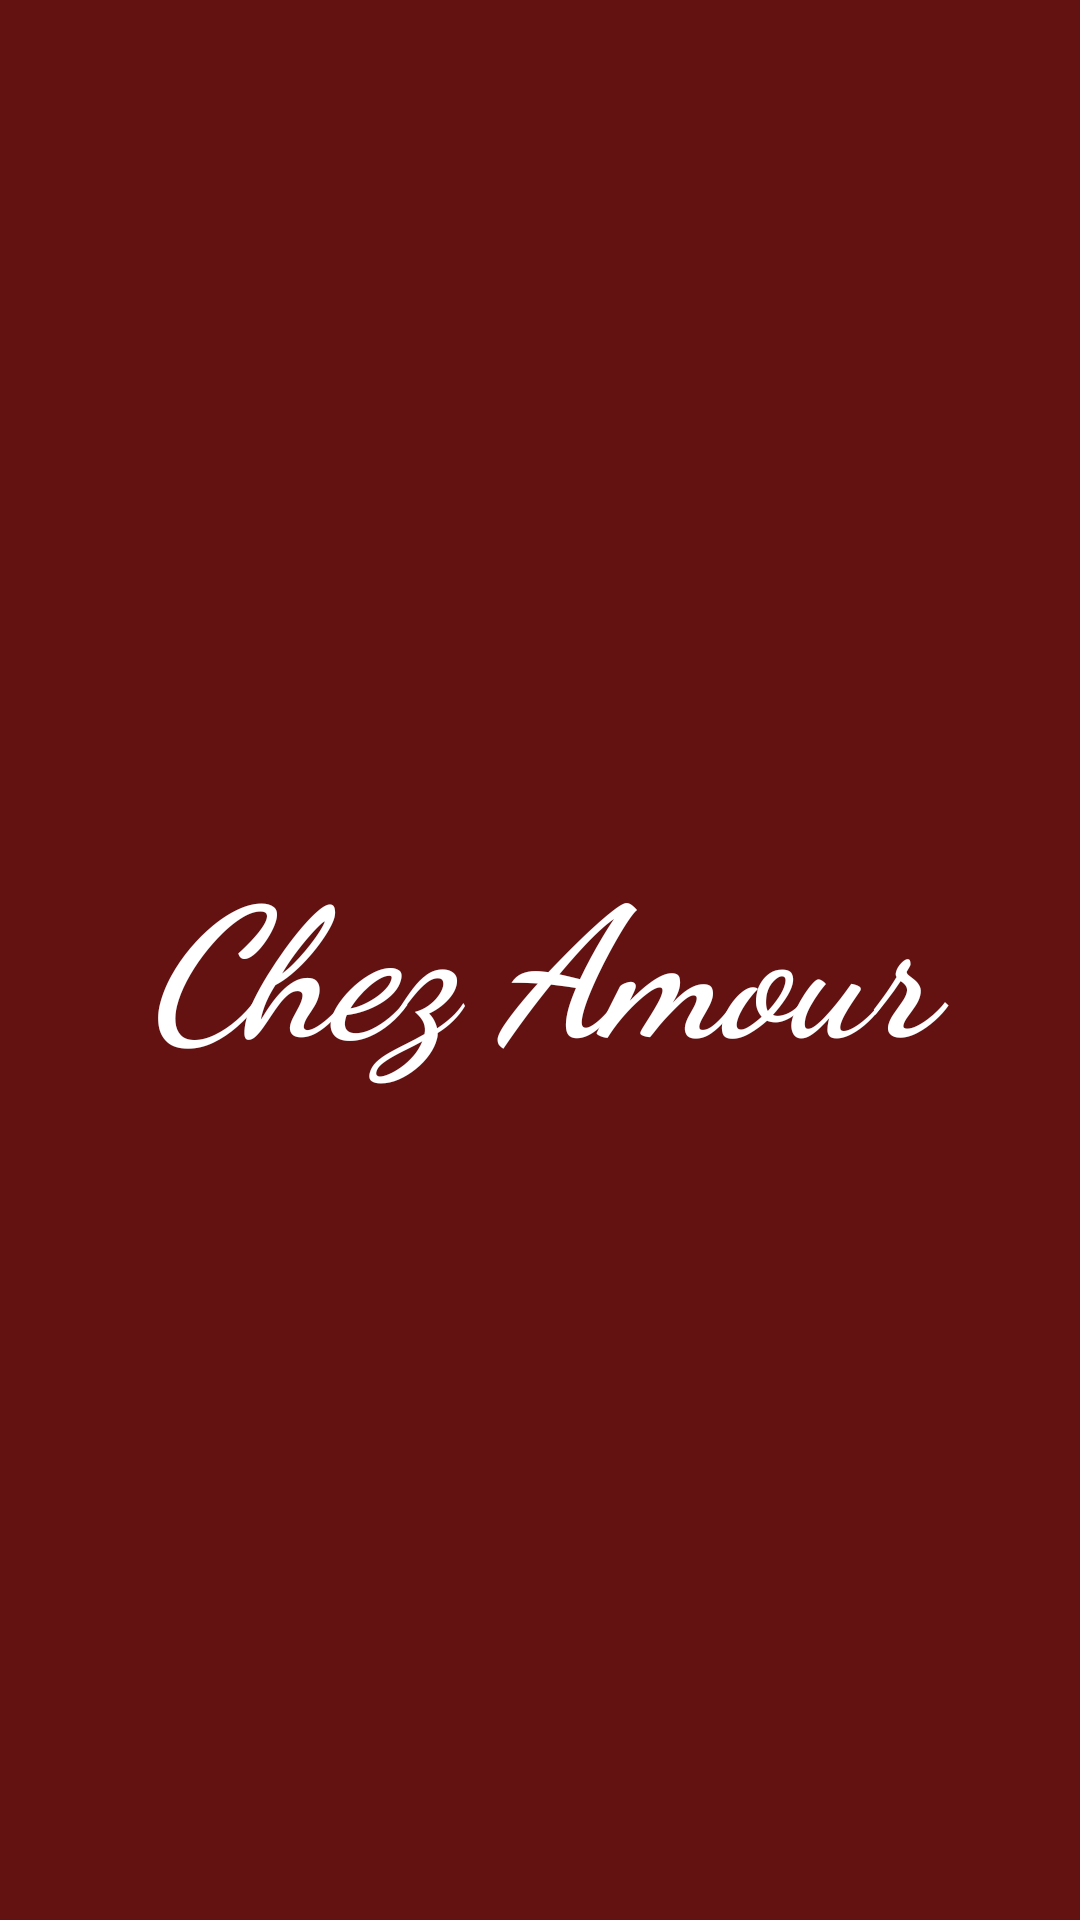

Produce the Android XML layout that renders to this screen, including the resource entries it uses.
<!-- AndroidManifest.xml: application theme Theme.ProjetoCardapio -->
<!-- res/layout/activity_splash_screen.xml -->
<?xml version="1.0" encoding="utf-8"?>
<RelativeLayout xmlns:android="http://schemas.android.com/apk/res/android"
    xmlns:app="http://schemas.android.com/apk/res-auto"
    android:layout_width="match_parent"
    android:layout_height="match_parent"
    android:background="@color/wine"
    android:orientation="vertical">

    <TextView
        android:layout_width="match_parent"
        android:layout_height="wrap_content"
        android:layout_centerVertical="true"
        android:fontFamily="cursive"
        android:gravity="center"
        android:text="@string/text_restaurant"
        android:textColor="@color/white"
        android:textSize="60sp"
        android:textStyle="bold|italic" />
</RelativeLayout>
<!-- resources referenced by this layout -->
<resources>
  <color name="white">#FFFFFFFF</color>
  <color name="wine">#631111</color>
  <string name="text_restaurant">Chez Amour</string>
  <style name="Theme.ProjetoCardapio" parent="Base.Theme.ProjetoCardapio" />
  <style name="Base.Theme.ProjetoCardapio" parent="Theme.Material3.DayNight.NoActionBar">
          
          <item name="android:statusBarColor">@color/black</item>
      </style>
  <color name="black">#FF000000</color>
</resources>
